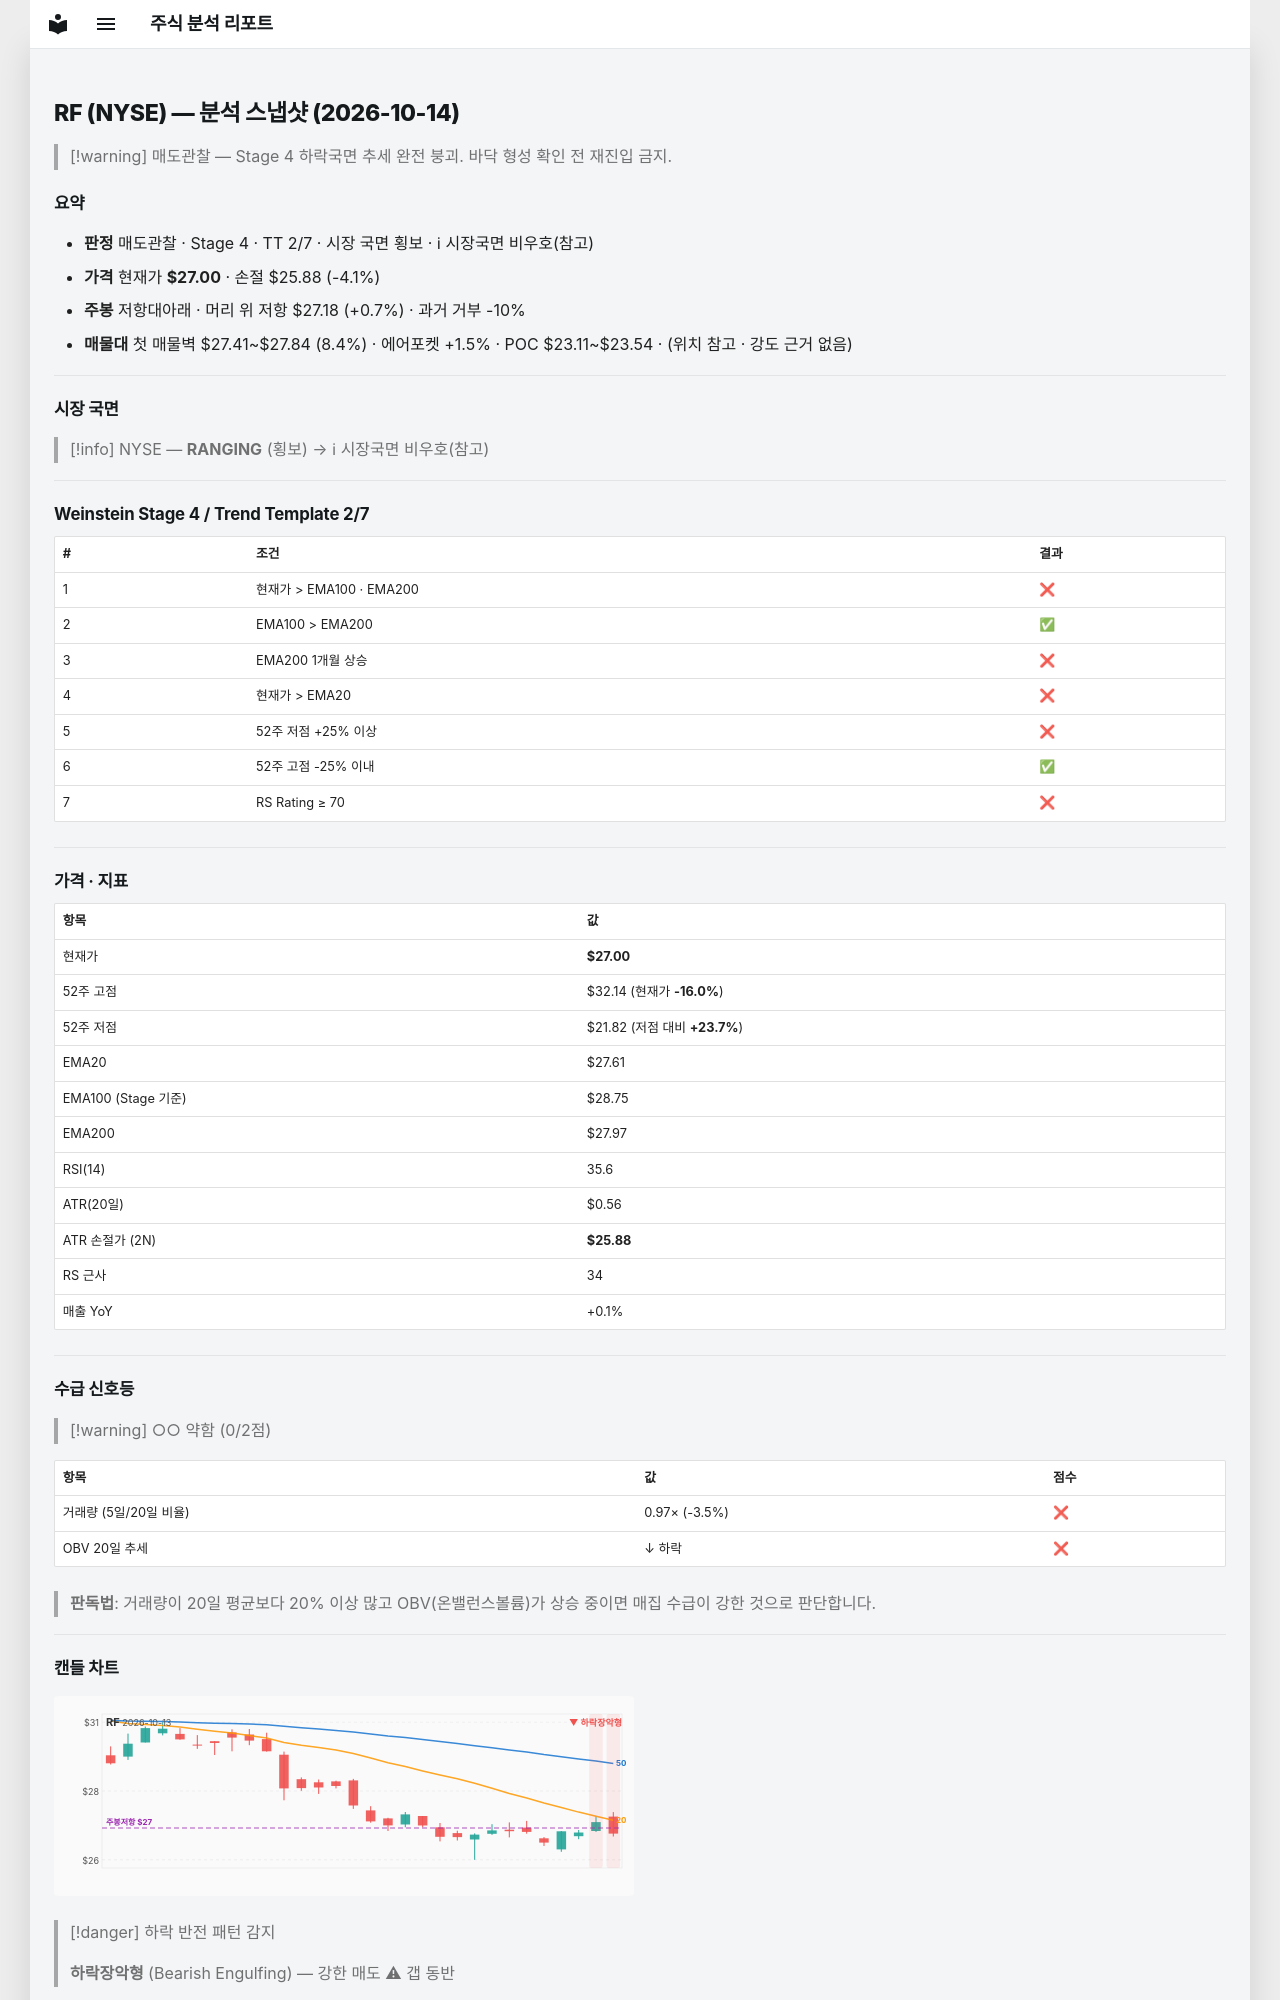

repository: soloandco/stock-reports · page: snapshots/RF-2026-10-14/index.html · generator: mkdocs

---
type: analysis-snapshot
title: RF 분석 스냅샷
ticker: RF
market: NYSE
created: 2026-10-14
updated: 2026-10-14
bar-date: 2026-10-13
verdict: 매도관찰
real-rr: 0.16
sma50-gap-pct: -2.2
weekly-position: 저항대아래
weekly-overhead-price: 27.18
weekly-overhead-pct: 0.7
stage: 4
trend-template-score: 2
tt-max: 7
ma-set: ema-20-100-200
price: 26.9950008392334
stop-price: 25.880208003276937
market-regime: RANGING
supply-demand-score: 0/2
supply-demand-label: 약함
status: tracking
tags:
  - stock-agent
  - watchlist
  - RF
  - analysis
related:
  - "[[analysis-template]]"
---

# RF (NYSE) — 분석 스냅샷 (2026-10-14)

> [!warning] 매도관찰 — Stage 4 하락국면
> 추세 완전 붕괴. 바닥 형성 확인 전 재진입 금지.

## 요약

- **판정** 매도관찰 · Stage 4 · TT 2/7 · 시장 국면 횡보 · ℹ 시장국면 비우호(참고)
- **가격** 현재가 **$27.00** · 손절 $25.88 (-4.1%)
- **주봉** 저항대아래 · 머리 위 저항 $27.18 (+0.7%) · 과거 거부 -10%
- **매물대** 첫 매물벽 $27.41~$27.84 (8.4%) · 에어포켓 +1.5% · POC $23.11~$23.54 · (위치 참고 · 강도 근거 없음)

---

## 시장 국면

> [!info] NYSE — **RANGING** (횡보) → ℹ 시장국면 비우호(참고)

---

## Weinstein Stage 4 / Trend Template 2/7

| # | 조건 | 결과 |
|---|------|------|
| 1 | 현재가 > EMA100 · EMA200 | ❌ |
| 2 | EMA100 > EMA200 | ✅ |
| 3 | EMA200 1개월 상승 | ❌ |
| 4 | 현재가 > EMA20 | ❌ |
| 5 | 52주 저점 +25% 이상 | ❌ |
| 6 | 52주 고점 -25% 이내 | ✅ |
| 7 | RS Rating ≥ 70 | ❌ |

---

## 가격 · 지표

| 항목 | 값 |
|------|---|
| 현재가 | **$27.00** |
| 52주 고점 | $32.14 (현재가 **-16.0%**) |
| 52주 저점 | $21.82 (저점 대비 **+23.7%**) |
| EMA20 | $27.61 |
| EMA100 (Stage 기준) | $28.75 |
| EMA200 | $27.97 |
| RSI(14) | 35.6 |
| ATR(20일) | $0.56 |
| ATR 손절가 (2N) | **$25.88** |
| RS 근사 | 34 |
| 매출 YoY | +0.1% |

---
## 수급 신호등

> [!warning] ○○ 약함 (0/2점)

| 항목 | 값 | 점수 |
|------|------|------|
| 거래량 (5일/20일 비율) | 0.97× (-3.5%) | ❌ |
| OBV 20일 추세 | ↓ 하락 | ❌ |

> **판독법**: 거래량이 20일 평균보다 20% 이상 많고 OBV(온밸런스볼륨)가 상승 중이면 매집 수급이 강한 것으로 판단합니다.

---
